Run: headless pygame with SDL's dummy video driver; simulated clock (each Clock.tick advances the game by its frame time, no real sleeping); random seed 0; keys injected as events and as key.get_pressed() state; no mouse input.
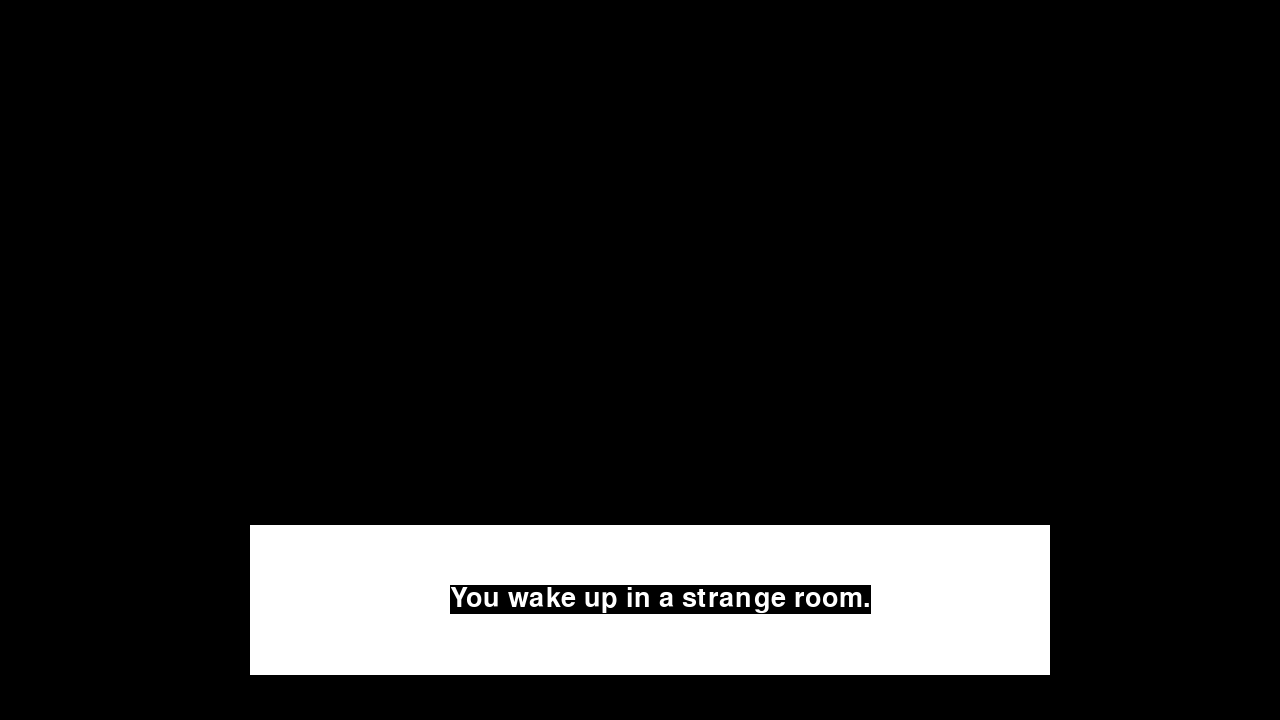
Frame 1 of 4 · flips 1–60 · no input
Frame 2 of 4 · flips 61–180 · tapped SPACE, RETURN · held RIGHT (→), D · screen unchanged from frame 1, image omitted
Frame 3 of 4 · flips 181–300 · held DOWN (↓), S · screen unchanged from frame 2, image omitted
Frame 4 of 4 · flips 301–420 · held LEFT (←), A, UP (↑), W · screen unchanged from frame 3, image omitted

The pygame program that drew these frames:

import pygame

pygame.init()
screen = pygame.display.set_mode((1280,720))
running = True
font = pygame.font.SysFont(None,40)
while running:
    for event in pygame.event.get():
        if event.type == pygame.QUIT:
            running = False

    screen.fill('black')
    pygame.draw.rect(screen, 'white', (250,525,800,150))  #(x, y, width, height)
    text_in_rect = font.render("You wake up in a strange room.", True, (255, 255, 255),'black')
    screen.blit(text_in_rect, (450,585))

    pygame.display.flip()



pygame.quit()
